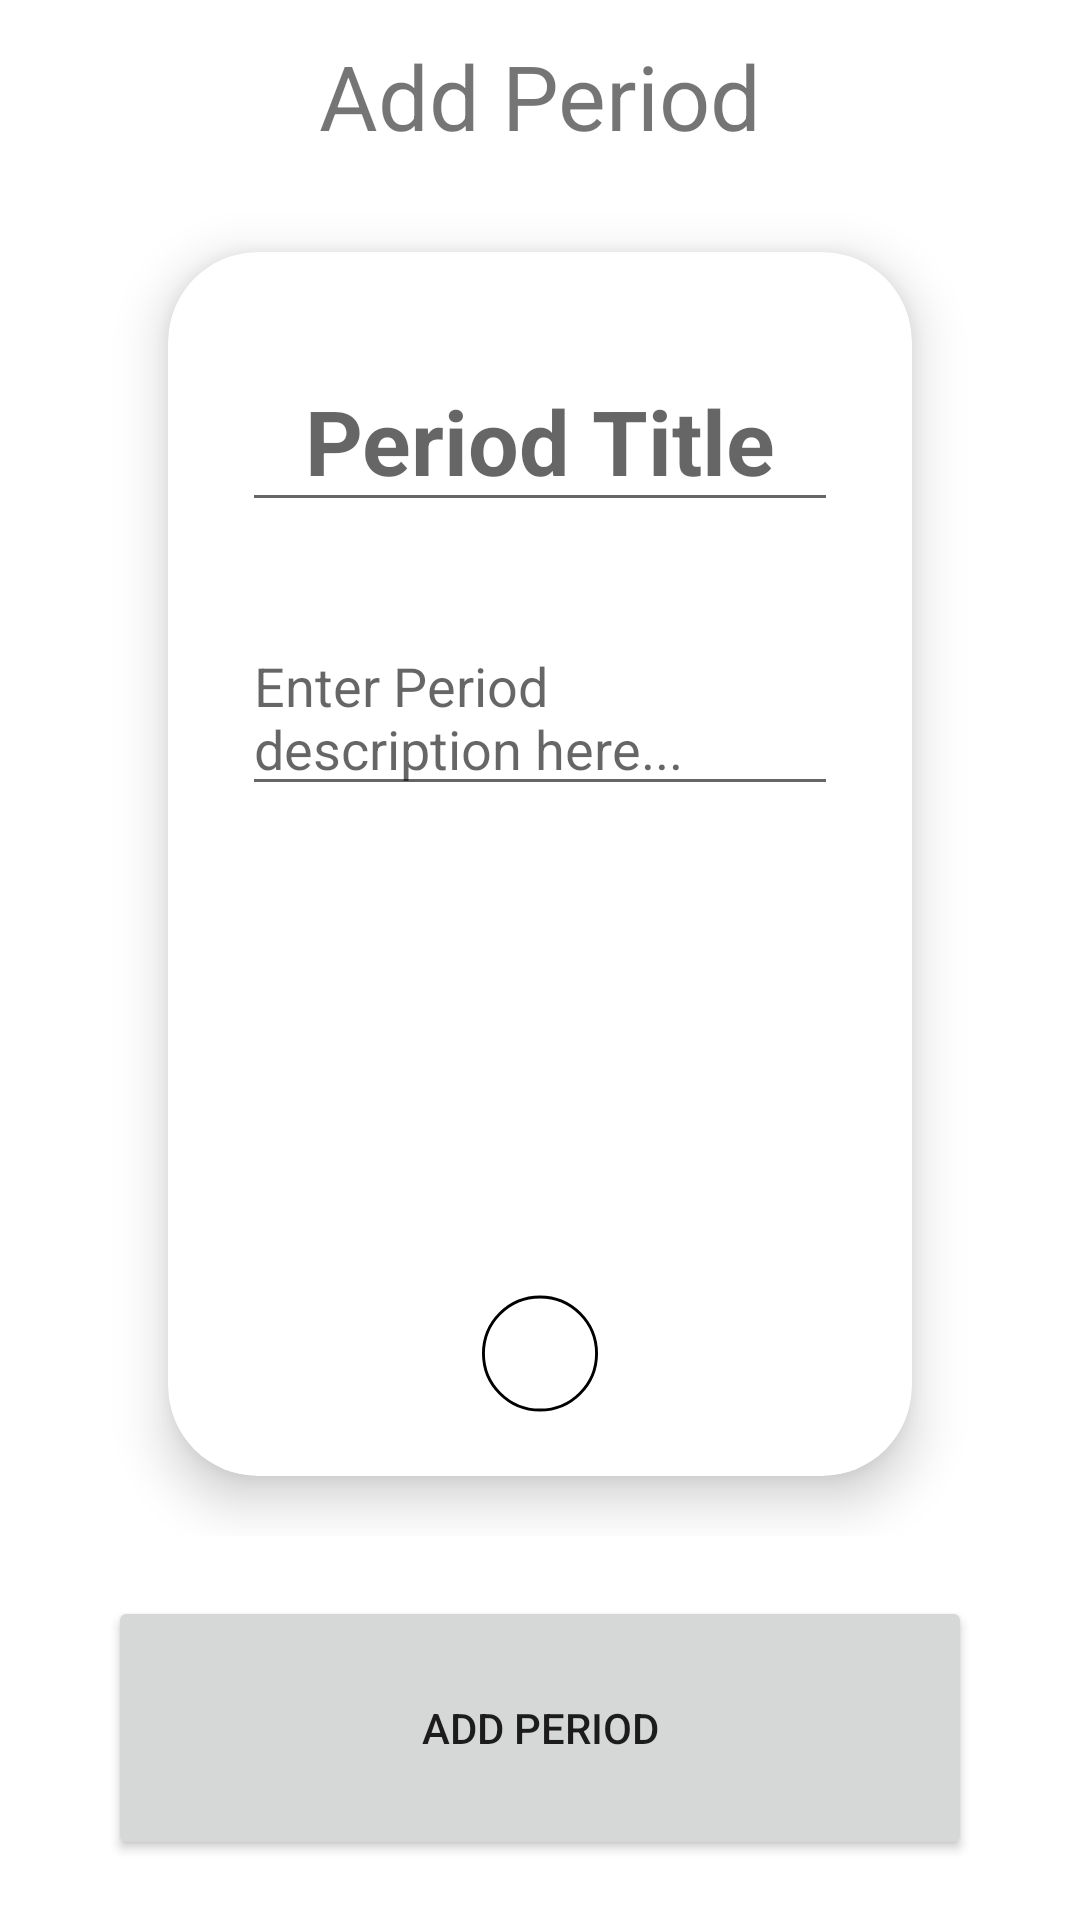

Reconstruct the res/layout file that produces this screen, plus the resources it refers to.
<!-- AndroidManifest.xml: application theme Theme.Microscope -->
<!-- res/layout/activity_add_period.xml -->
<?xml version="1.0" encoding="utf-8"?>
<androidx.constraintlayout.widget.ConstraintLayout xmlns:android="http://schemas.android.com/apk/res/android"
    xmlns:app="http://schemas.android.com/apk/res-auto"
    xmlns:tools="http://schemas.android.com/tools"
    android:layout_width="match_parent"
    android:layout_height="match_parent"
    tools:context=".AddPeriodActivity">

    <TextView
        android:id="@+id/addPeriod_TV_title"
        android:layout_width="0dp"
        android:layout_height="0dp"
        android:gravity="center"
        android:text="Add Period"
        android:textSize="30sp"
        app:layout_constraintBottom_toTopOf="@+id/addPeriod_hori10"
        app:layout_constraintEnd_toStartOf="@+id/addPeriod_vert90"
        app:layout_constraintStart_toStartOf="@+id/addPeriod_vert10"
        app:layout_constraintTop_toTopOf="parent" />

    <include
        layout="@layout/card_input"
        android:layout_width="0dp"
        android:layout_height="0dp"
        app:layout_constraintBottom_toTopOf="@+id/addPeriod_hori80"
        app:layout_constraintEnd_toStartOf="@+id/addPeriod_vert90"
        app:layout_constraintStart_toStartOf="@+id/addPeriod_vert10"
        app:layout_constraintTop_toTopOf="@+id/addPeriod_hori10" />

    <androidx.constraintlayout.widget.Guideline
        android:id="@+id/addPeriod_vert90"
        android:layout_width="wrap_content"
        android:layout_height="wrap_content"
        android:orientation="vertical"
        app:layout_constraintGuide_percent="0.9" />

    <androidx.constraintlayout.widget.Guideline
        android:id="@+id/addPeriod_vert10"
        android:layout_width="wrap_content"
        android:layout_height="wrap_content"
        android:orientation="vertical"
        app:layout_constraintGuide_percent="0.1" />

    <androidx.constraintlayout.widget.Guideline
        android:id="@+id/addPeriod_hori80"
        android:layout_width="wrap_content"
        android:layout_height="wrap_content"
        android:orientation="horizontal"
        app:layout_constraintGuide_percent="0.8" />

    <androidx.constraintlayout.widget.Guideline
        android:id="@+id/addPeriod_hori10"
        android:layout_width="wrap_content"
        android:layout_height="wrap_content"
        android:orientation="horizontal"
        app:layout_constraintGuide_percent="0.1" />

    <Button
        android:id="@+id/addPeriod_BTN_addPeriod"
        android:layout_width="0dp"
        android:layout_height="0dp"
        android:layout_marginTop="20dp"
        android:layout_marginBottom="20dp"
        android:text="Add Period"
        app:cornerRadius="30dp"
        app:layout_constraintBottom_toBottomOf="parent"
        app:layout_constraintEnd_toStartOf="@+id/addPeriod_vert90"
        app:layout_constraintStart_toStartOf="@+id/addPeriod_vert10"
        app:layout_constraintTop_toTopOf="@+id/addPeriod_hori80" />

</androidx.constraintlayout.widget.ConstraintLayout>
<!-- res/layout/card_input.xml (included above) -->
<FrameLayout xmlns:android="http://schemas.android.com/apk/res/android"
    xmlns:app="http://schemas.android.com/apk/res-auto"
    xmlns:tools="http://schemas.android.com/tools"
    android:layout_width="match_parent"
    android:layout_height="match_parent">


    <androidx.constraintlayout.widget.ConstraintLayout
        android:layout_width="match_parent"
        android:layout_height="match_parent">

        <androidx.cardview.widget.CardView
            android:id="@+id/cardView"
            android:layout_width="0dp"
            android:layout_height="0dp"
            android:layout_marginStart="20dp"
            android:layout_marginTop="20dp"
            android:layout_marginEnd="20dp"
            android:layout_marginBottom="20dp"
            app:cardCornerRadius="30dp"
            app:cardElevation="10dp"
            app:layout_constraintBottom_toBottomOf="parent"
            app:layout_constraintEnd_toEndOf="parent"
            app:layout_constraintStart_toStartOf="parent"
            app:layout_constraintTop_toTopOf="parent">

            <androidx.constraintlayout.widget.ConstraintLayout
                android:layout_width="match_parent"
                android:layout_height="match_parent">

                <ImageView
                    android:id="@+id/card_IV_tone"
                    android:layout_width="0dp"
                    android:layout_height="0dp"
                    android:layout_marginStart="80dp"
                    android:layout_marginTop="20dp"
                    android:layout_marginEnd="80dp"
                    android:layout_marginBottom="20dp"
                    app:layout_constraintBottom_toBottomOf="parent"
                    app:layout_constraintEnd_toStartOf="@+id/card_CV_vert90"
                    app:layout_constraintStart_toStartOf="@+id/card_CV_vert10"
                    app:layout_constraintTop_toTopOf="@+id/card_CV_hori80"
                    app:srcCompat="@drawable/circle_not_filled" />

                <androidx.constraintlayout.widget.Guideline
                    android:id="@+id/card_CV_hori80"
                    android:layout_width="wrap_content"
                    android:layout_height="wrap_content"
                    android:orientation="horizontal"
                    app:layout_constraintGuide_percent="0.8" />

                <androidx.constraintlayout.widget.Guideline
                    android:id="@+id/card_CV_vert10"
                    android:layout_width="wrap_content"
                    android:layout_height="wrap_content"
                    android:orientation="vertical"
                    app:layout_constraintGuide_percent="0.1" />

                <androidx.constraintlayout.widget.Guideline
                    android:id="@+id/card_CV_vert90"
                    android:layout_width="wrap_content"
                    android:layout_height="wrap_content"
                    android:orientation="vertical"
                    app:layout_constraintGuide_percent="0.9" />

                <androidx.constraintlayout.widget.Guideline
                    android:id="@+id/card_CV_hori20"
                    android:layout_width="wrap_content"
                    android:layout_height="wrap_content"
                    android:orientation="horizontal"
                    app:layout_constraintGuide_percent="0.3" />

                <EditText
                    android:id="@+id/card_PT_periodTitle"
                    android:layout_width="0dp"
                    android:layout_height="wrap_content"
                    android:ems="10"
                    android:fontFamily="sans-serif"
                    android:gravity="center"
                    android:hint="Period Title"
                    android:inputType="textPersonName"
                    android:textSize="30sp"
                    android:textStyle="bold"
                    app:layout_constraintBottom_toTopOf="@+id/card_CV_hori20"
                    app:layout_constraintEnd_toStartOf="@+id/card_CV_vert90"
                    app:layout_constraintStart_toStartOf="@+id/card_CV_vert10"
                    app:layout_constraintTop_toTopOf="parent" />

                <EditText
                    android:id="@+id/card_PT_cardDescription"
                    android:layout_width="0dp"
                    android:layout_height="wrap_content"
                    android:ems="10"
                    android:gravity="start|top"
                    android:hint="Enter Period description here..."
                    android:inputType="textMultiLine"
                    android:minHeight="48dp"
                    app:layout_constraintEnd_toStartOf="@+id/card_CV_vert90"
                    app:layout_constraintStart_toStartOf="@+id/card_CV_vert10"
                    app:layout_constraintTop_toTopOf="@+id/card_CV_hori20" />
            </androidx.constraintlayout.widget.ConstraintLayout>

        </androidx.cardview.widget.CardView>
    </androidx.constraintlayout.widget.ConstraintLayout>


</FrameLayout>
<!-- resources referenced by this layout -->
<resources>
  <!-- drawable circle_not_filled (drawable) -->
  <?xml version="1.0" encoding="utf-8"?>
  <shape
      xmlns:android="http://schemas.android.com/apk/res/android"
      android:shape="oval">
  
      <stroke
          android:width="3dp"
          android:color="#000000" />
      <solid
          android:width="3dp"
          android:color="#FFFF" />
  
      <size
          android:width="120dp"
          android:height="120dp"/>
  </shape>
  <style name="Theme.Microscope" parent="Theme.MaterialComponents.DayNight.DarkActionBar">
          
          <item name="colorPrimary">@color/purple_500</item>
          <item name="colorPrimaryVariant">@color/purple_700</item>
          <item name="colorOnPrimary">@color/white</item>
          
          <item name="colorSecondary">@color/teal_200</item>
          <item name="colorSecondaryVariant">@color/teal_700</item>
          <item name="colorOnSecondary">@color/black</item>
          
          <item name="android:statusBarColor" tools:targetApi="l">?attr/colorPrimaryVariant</item>
          
      </style>
  <!-- not gathered from this repository: default colours our renderer supplied (Android Studio template values) -->
  <color name="purple_500">#FF6200EE</color>
  <color name="purple_700">#FF3700B3</color>
  <color name="teal_200">#FF03DAC5</color>
  <color name="teal_700">#FF018786</color>
  <color name="black">#FF000000</color>
  <color name="white">#FFFFFFFF</color>
</resources>
